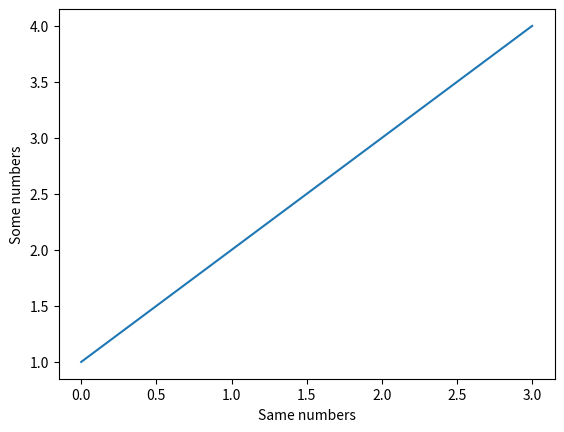

Python code for this plot:
import matplotlib.pyplot as plt
plt.plot([1,2,3,4])
plt.ylabel('Some numbers')
plt.xlabel('Same numbers')
plt.show()

